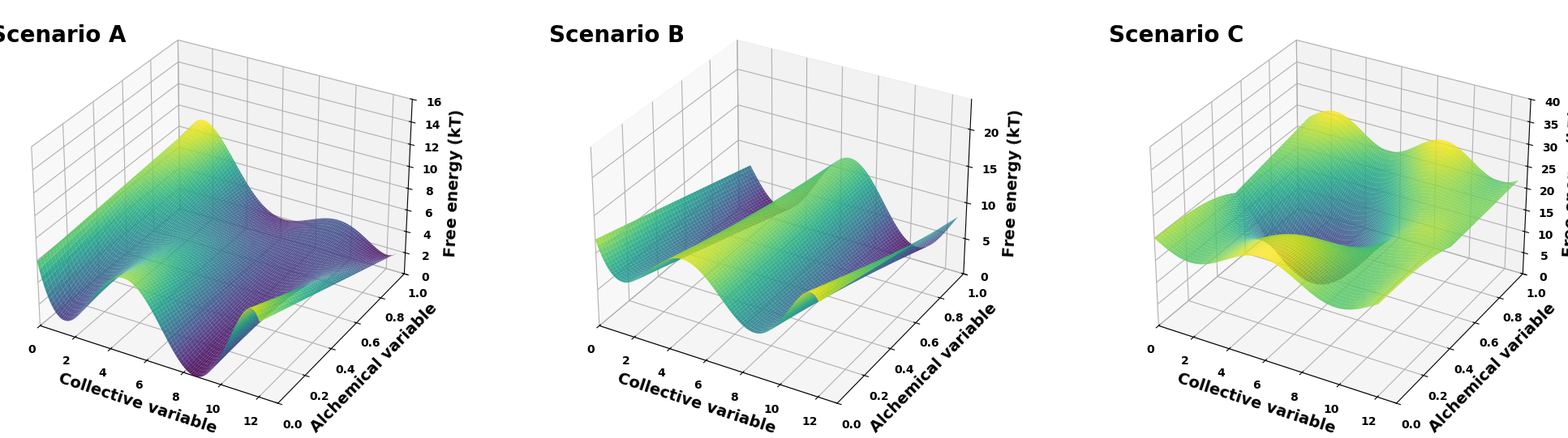

Here is the Python script that generated this plot:
import copy 
import argparse
import numpy as np 
import matplotlib.pyplot as plt 
from matplotlib import rc
np.random.seed(0)

def initialize():
    parser = argparse.ArgumentParser(
        description='This code demonstrates two possible cases of free energy surface that can fail expanded ensemble.')
    parser.add_argument('-f',
                        '--font',
                        choices=['Arial', 'Serif'],
                        default='Arial',
                        help='The font for the figures.')
    parser.add_argument('-c',
                        '--color',
                        default='black',
                        help='The color of the texts and borders.')
    parser.add_argument('-t',
                        '--transparent',
                        action='store_true',
                        default=False,
                        help='Whether the figure should be saved with transparent backgrounds.')
    args_parse = parser.parse_args()
    return args_parse

def FES(coef, x, x_shift=0):
    y = 0
    for i in range(len(coef)):
        y += coef[i] * (x - x_shift) ** (len(coef)-1 - i)
    return y

def change_color(ax, color):
    # For better presentation in the webpage
    ax.tick_params(color=color, labelcolor=color)
    for spine in ax.spines.values():
        spine.set_edgecolor(color)

if __name__ == "__main__":
    args = initialize()
    rc('font', **{
        'family': 'sans-serif',
        'sans-serif': ['DejaVu Sans'],
        'size': 10,
        'weight': 'bold',
    })
    # Set the font used for MathJax - more on thiprint(images)
    rc('mathtext', **{'default': 'regular'})
    plt.rc('font', family=args.font)

    # A template surface to start with
    coef_start = [-0.000481992, 0.0133127, -0.102597,
                  -0.0406179, 2.84049, -7.0026, 6.84595]
    coef_mid = [-0.000481992, 0.0133127, -0.102597,
                -0.0406179, 2.84049, -7.5026, 6.84595]  # the second last coef is different from "start"

    x = np.arange(0, 12.1, 0.1)
    y = np.arange(0, 1.1, 0.01)
    X, Y = np.meshgrid(x, y)
    Z = FES(coef_start, X)

    ############################################################
    #                                                          #
    #  Scenario A: A free energy barrier that EXE can overcome #
    #                                                          #
    ############################################################
    
    # Step 1: Define the surface
    c1_start = [-0.000481992, 0.0133127, -0.102597,
                -0.0406179, 2.84049, -7.0026, 6.84595]
    Z1 = FES(c1_start, X)

    c1_end = [0.0000879645, -0.00136518, -0.016613,
            0.420782, -2.41395, 2.95784, 7.93313] # flip the sign and shift up
    Z1[-1] = FES(c1_end, x)

    delta_1 = (Z1[-1] - Z1[0]) / (len(Z1) - 1)   # delta (from start to end)
    for i in range(len(Z1) - 1):
        Z1[i] = Z1[0] + delta_1 * i # + 0.5 * (np.random.rand(1, len(Z1[i])) - 0.5)
    Z1 -= np.min(Z1)

    # Step 2: Plot the surface
    fig = plt.figure(figsize=(21, 6))
    ax0 = fig.add_subplot(131, projection='3d')
    surf = ax0.plot_surface(X, Y, Z1, rstride=2, cstride=1, cmap=plt.get_cmap(
            'viridis'), alpha=0.9, zorder=10)
    ax0.view_init(elev=30, azim=-60)
    ax0.set_xlabel('Collective variable', fontsize='14', fontweight='bold', color = args.color)
    ax0.set_xlim3d(0, 13)
    ax0.set_ylabel('Alchemical variable',
                    fontsize='14', fontweight='bold', color = args.color)
    ax0.set_ylim3d(0, 1)
    ax0.set_zlim3d(0, 16)
    ax0.text(-2, 0, 24, 'Scenario A', weight='bold', fontsize=20, color = args.color)
    ax0.set_zlabel('Free energy ($ kT$)',
                    fontsize='14', fontweight='bold', color = args.color)   
    change_color(ax0, args.color)

    # Step 3: Plot the minimum enery path


    #####################################################################
    #                                                                   #
    #  Scenario B: A free energy barrier present for all lambda states  #
    #                                                                   #
    #####################################################################
    
    # Step 1: Define the surface
    c2_start = [-0.000481992, 0.0133127, -0.102597,
                -0.0406179, 2.84049, -7.0026, 6.84595]   # same as c1_start
    Z2 = FES(c2_start, X)

    c2_end = [-0.000481992, 0.0133127, -0.102597,
                -0.0406179, 2.84049, -7.5026, 6.84595]  # only the second last coef is different from c2_start
    Z2[-1] = FES(c2_end, x)
    Z2[-1] = 5 * np.sin(0.8 * x - np.pi)

    delta_2 = (Z2[-1] - Z2[0]) / (len(Z2) - 1)  # delta (from start to end)
    for i in range(len(Z2) - 1):
        Z2[i] = Z2[0] + delta_2 * i # + (np.random.rand(1, len(Z2[i])) - 0.5)
    Z2 -= np.min(Z2)

    # Step 2: Plot the surface
    ax1 = fig.add_subplot(132, projection='3d')
    surf = ax1.plot_surface(X, Y, Z2, rstride=2, cstride=1, cmap=plt.get_cmap(
            'viridis'), alpha=0.9, zorder=10)
    ax1.view_init(elev=30, azim=-60)
    ax1.set_xlabel('Collective variable', fontsize='14', fontweight='bold', color=args.color)
    ax1.set_xlim3d(0, 13)
    ax1.set_ylabel('Alchemical variable',
                    fontsize='14', fontweight='bold', color = args.color)
    ax1.set_ylim3d(0, 1)
    ax1.set_zlim3d(0, 24)
    ax1.text(-2, 0, 36, 'Scenario B', weight='bold', fontsize=20, color=args.color)
    ax1.set_zlabel('Free energy ($ kT$)',
                    fontsize='14', fontweight='bold', color=args.color)
    change_color(ax1, args.color)


    #################################################################
    #                                                               #
    #  Scenario C: Deep free energy basins in the alchemical space  #
    #                                                               #
    #################################################################
    
    # Step 1: Define the surface
    Z3 = FES([0], X)  # flat surface to be modified
    mid = int((len(Z3) - 1) * 0.5)

    Z3[0] = 3 * np.sin(0.8 * x - np.pi)
    Z3[mid] = 10 * (np.sin(0.5 * x + 0.8 * np.pi) - 1)
    Z3[-1] = 3 * np.sin(x)
   
    diff_0 = Z3[mid] - Z3[0]
    for i in np.arange(0, mid, 1):
        # nonlinearly transform from "start" to "mid"
        Z3[i] = Z3[0] + diff_0 * (i / mid) ** 3  #+ (np.random.rand(1, len(Z3[i])) - 0.5)

    delta_3_mid = (Z3[-1] - Z3[mid]) / (len(y) - mid - 1)
    for i in np.arange(mid, len(y) - 1, 1):
        # Note taht here we add delta_3_mid * i instead of delta_3_mid * (i - mid) to create a different profile
        Z3[i] = Z3[mid] + delta_3_mid * (i - mid) #+ (np.random.rand(1, len(Z3[i])) - 0.5)
    
    Z3 -= np.min(Z3)

    # Step 2: Plot the surface
    ax2 = fig.add_subplot(133, projection='3d')
    surf = ax2.plot_surface(X, Y, Z3, rstride=2, cstride=1, cmap=plt.get_cmap(
            'viridis'), alpha=0.9, zorder=10)
    ax2.view_init(elev=30, azim=-60)
    ax2.set_xlabel('Collective variable', fontsize='14', fontweight='bold', color = args.color)
    ax2.set_xlim3d(0, 13)
    ax2.set_ylabel('Alchemical variable',
                    fontsize='14', fontweight='bold', color = args.color)
    ax2.set_ylim3d(0, 1)
    ax2.set_zlim3d(0, 40)
    ax2.text(-2, 0, 60, 'Scenario C', weight='bold', fontsize=20, color = args.color)
    ax2.set_zlabel('Free energy ($ kT$)',
                    fontsize='14', fontweight='bold', color = args.color)   
    change_color(ax2, args.color)

    plt.tight_layout(rect=[0, 0.03, 1, 0.95])
    plt.savefig('FES_scenarios.png', dpi=600, transparent=args.transparent)

    # plt.show()
